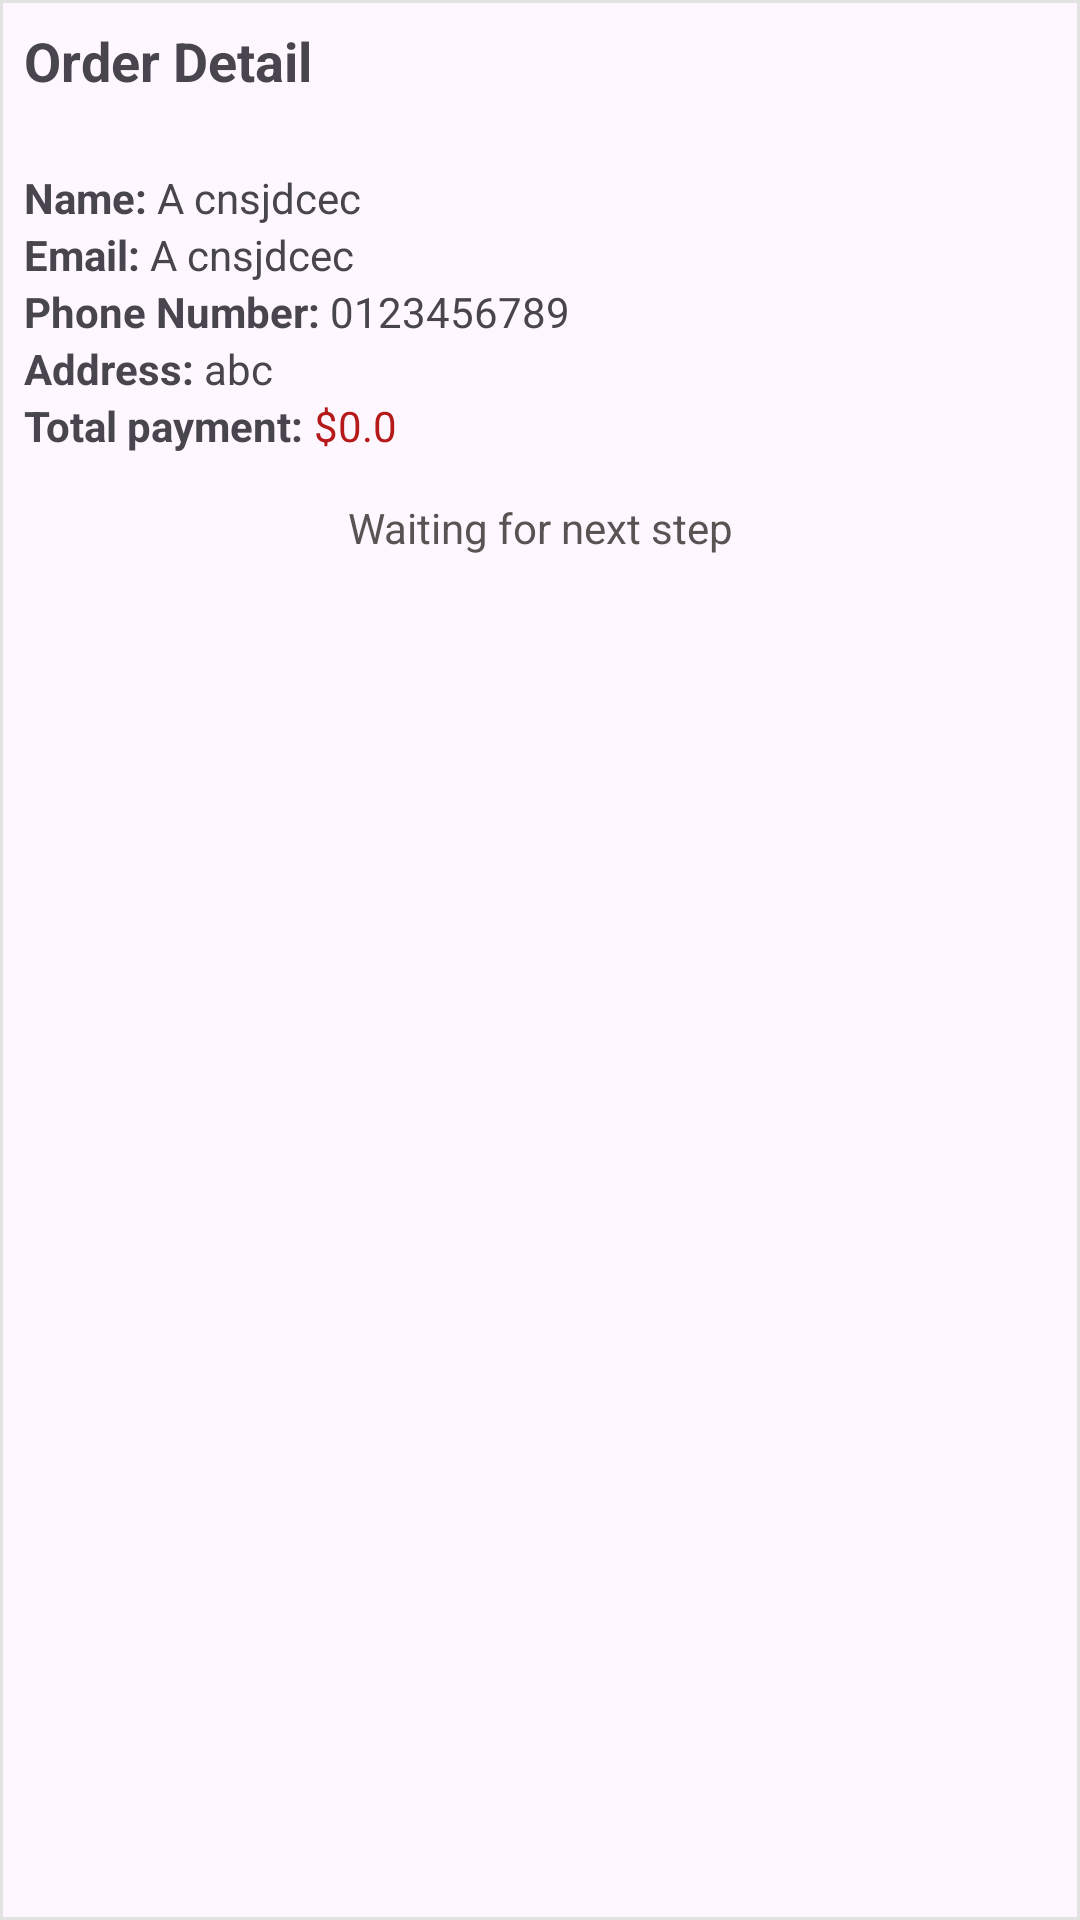

Android layout source for this screen:
<!-- AndroidManifest.xml: application theme Theme.GoogleAuthLogin -->
<!-- res/layout/order_item.xml -->
<?xml version="1.0" encoding="utf-8"?>
<LinearLayout xmlns:android="http://schemas.android.com/apk/res/android"
    android:layout_width="match_parent"
    android:layout_height="wrap_content"
    android:orientation="vertical"
    android:paddingVertical="10dp"
    android:background="@drawable/gray_border"
    android:elevation="20dp"
    android:padding="8dp"
    android:layout_marginBottom="15dp">

    <TextView
        android:layout_width="wrap_content"
        android:layout_height="wrap_content"
        android:text="Order Detail"
        android:textSize="18sp"
        android:textStyle="bold"
        android:layout_marginBottom="5dp"/>

    <TextView
        android:id="@+id/productList"
        android:layout_width="match_parent"
        android:layout_height="wrap_content"
        android:maxLines="10"/>

    <LinearLayout
        android:layout_width="match_parent"
        android:layout_height="wrap_content"
        android:orientation="horizontal">

        <TextView
            android:layout_width="wrap_content"
            android:layout_height="wrap_content"
            android:text="Name: "
            android:textStyle="bold"/>
        <TextView
            android:id="@+id/nameEdt"
            android:layout_width="wrap_content"
            android:layout_height="wrap_content"
            android:layout_weight="1"
            android:text="A cnsjdcec"/>
    </LinearLayout>

    <LinearLayout
        android:layout_width="match_parent"
        android:layout_height="wrap_content"
        android:orientation="horizontal">

        <TextView
            android:layout_width="wrap_content"
            android:layout_height="wrap_content"
            android:text="Email: "
            android:textStyle="bold"/>
        <TextView
            android:id="@+id/emailEdt"
            android:layout_width="wrap_content"
            android:layout_height="wrap_content"
            android:layout_weight="1"
            android:text="A cnsjdcec"/>
    </LinearLayout>

    <LinearLayout
        android:layout_width="match_parent"
        android:layout_height="wrap_content"
        android:orientation="horizontal">

        <TextView
            android:layout_width="wrap_content"
            android:layout_height="wrap_content"
            android:text="Phone Number: "
            android:textStyle="bold"/>
        <TextView
            android:id="@+id/phoneNumberEdt"
            android:layout_width="wrap_content"
            android:layout_height="wrap_content"
            android:layout_weight="1"
            android:text="0123456789"/>
    </LinearLayout>

    <LinearLayout
        android:layout_width="match_parent"
        android:layout_height="wrap_content"
        android:orientation="horizontal">

        <TextView
            android:layout_width="wrap_content"
            android:layout_height="wrap_content"
            android:text="Address: "
            android:textStyle="bold"/>
        <TextView
            android:id="@+id/addressEdt"
            android:layout_width="wrap_content"
            android:layout_height="wrap_content"
            android:layout_weight="1"
            android:text="abc"/>
    </LinearLayout>

    <LinearLayout
        android:layout_width="match_parent"
        android:layout_height="wrap_content"
        android:orientation="horizontal">

        <TextView
            android:layout_width="wrap_content"
            android:layout_height="wrap_content"
            android:text="Total payment: "
            android:textStyle="bold"/>
        <TextView
            android:id="@+id/totalPayment"
            android:layout_width="wrap_content"
            android:layout_height="wrap_content"
            android:layout_weight="1"
            android:text="$0.0"
            android:textColor="@color/red"/>
    </LinearLayout>

    <LinearLayout
        android:layout_width="match_parent"
        android:layout_height="wrap_content"
        android:orientation="horizontal"
        android:gravity="center_vertical">

        <TextView
            android:id="@+id/waitingText"
            android:layout_width="wrap_content"
            android:layout_height="wrap_content"
            android:text="Waiting for next step"
            android:textAlignment="center"
            android:layout_weight="1"
            android:textColor="#595353"
            android:layout_marginVertical="15dp"/>

        <Button
            android:id="@+id/confirmBtn"
            android:layout_width="wrap_content"
            android:layout_height="wrap_content"
            android:text="Confirm"
            android:layout_weight="1"
            android:backgroundTint="@color/orange"
            android:visibility="gone"/>
    </LinearLayout>


</LinearLayout>
<!-- resources referenced by this layout -->
<resources>
  <color name="orange">#ef6344</color>
  <color name="red">#B51919</color>
  <!-- drawable gray_border (drawable) -->
  <?xml version="1.0" encoding="utf-8"?>
  <shape xmlns:android="http://schemas.android.com/apk/res/android">
      <stroke
          android:width="1dp"
          android:color="#E3E3E3" />
  </shape>
  <style name="Theme.GoogleAuthLogin" parent="Base.Theme.GoogleAuthLogin" />
  <style name="Base.Theme.GoogleAuthLogin" parent="Theme.Material3.DayNight.NoActionBar">
          
           <item name="colorPrimary">@color/main_color</item>
      </style>
  <color name="main_color">#326e51</color>
</resources>
